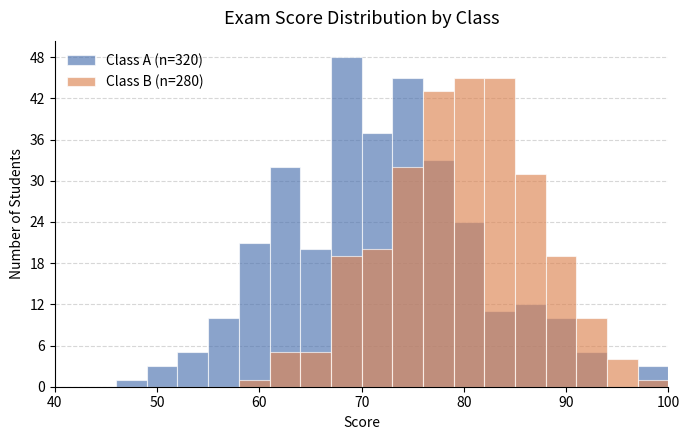

The matplotlib source for this figure:
"""ax.hist - 统计分布: 两个班级的考试成绩分布对比.

适用场景: 查看单个数值变量的取值分布(是否正态/偏态/双峰), 或比较多组数据的分布形态.

说明: 脚本统一使用英文标签, 避免不同系统缺少中文字体导致的方块乱码.
如需中文标签, 在 import matplotlib 后加两行:
    plt.rcParams["font.sans-serif"] = ["Microsoft YaHei", "SimHei"]
    plt.rcParams["axes.unicode_minus"] = False
"""
import matplotlib.pyplot as plt
import numpy as np
from matplotlib.ticker import MaxNLocator

# 1. 模拟数据生成
rng = np.random.default_rng(42)
class_a = np.clip(rng.normal(loc=72, scale=10, size=320), 0, 100)  # A 班: 均值低, 更分散
class_b = np.clip(rng.normal(loc=80, scale=7, size=280), 0, 100)   # B 班: 均值高, 更集中

# 2. 创建画布与面向对象绘图
fig, ax = plt.subplots(figsize=(7, 4.5))

""" ax_hist.py → ax.hist() (Histogram)
• 命名逻辑：Histogram 的缩写，中文叫直方图（或频数分布图）。
• 核心作用：把数据分成若干连续的区间，统计落入每个区间的数据量。
• 核心参数：
	• x：输入的一维数值数据。
	• bins：分箱（柱子）的数量或区间边界（例如 bins=10 表示分成 10 组）。
	• density：若为 True，纵轴将显示概率密度而不是绝对频数。 """
# 两组共用同一套分箱边界, 否则柱子的宽度/位置不一致, 视觉上无法比较
bins = np.linspace(40, 100, 21)
ax.hist(
    class_a, bins=bins, alpha=0.65, color="#4C72B0",
    edgecolor="white", linewidth=0.8, label=f"Class A (n={class_a.size})",
)
ax.hist(
    class_b, bins=bins, alpha=0.65, color="#DD8452",
    edgecolor="white", linewidth=0.8, label=f"Class B (n={class_b.size})",
)

# 3. 图表美化与细节调整
ax.set_title("Exam Score Distribution by Class", fontsize=13, pad=12)
ax.set_xlabel("Score")
ax.set_ylabel("Number of Students")

# 人数强制整数刻度, 避免出现 12.5 人这种无意义的刻度值
ax.yaxis.set_major_locator(MaxNLocator(integer=True))
ax.set_xlim(40, 100)

ax.grid(True, linestyle="--", alpha=0.5, axis="y")
ax.set_axisbelow(True)  # 网格线画在数据下面, 避免遮挡柱体
ax.legend(loc="upper left", frameon=False)

ax.spines["top"].set_visible(False)
ax.spines["right"].set_visible(False)

plt.tight_layout()
plt.show()
